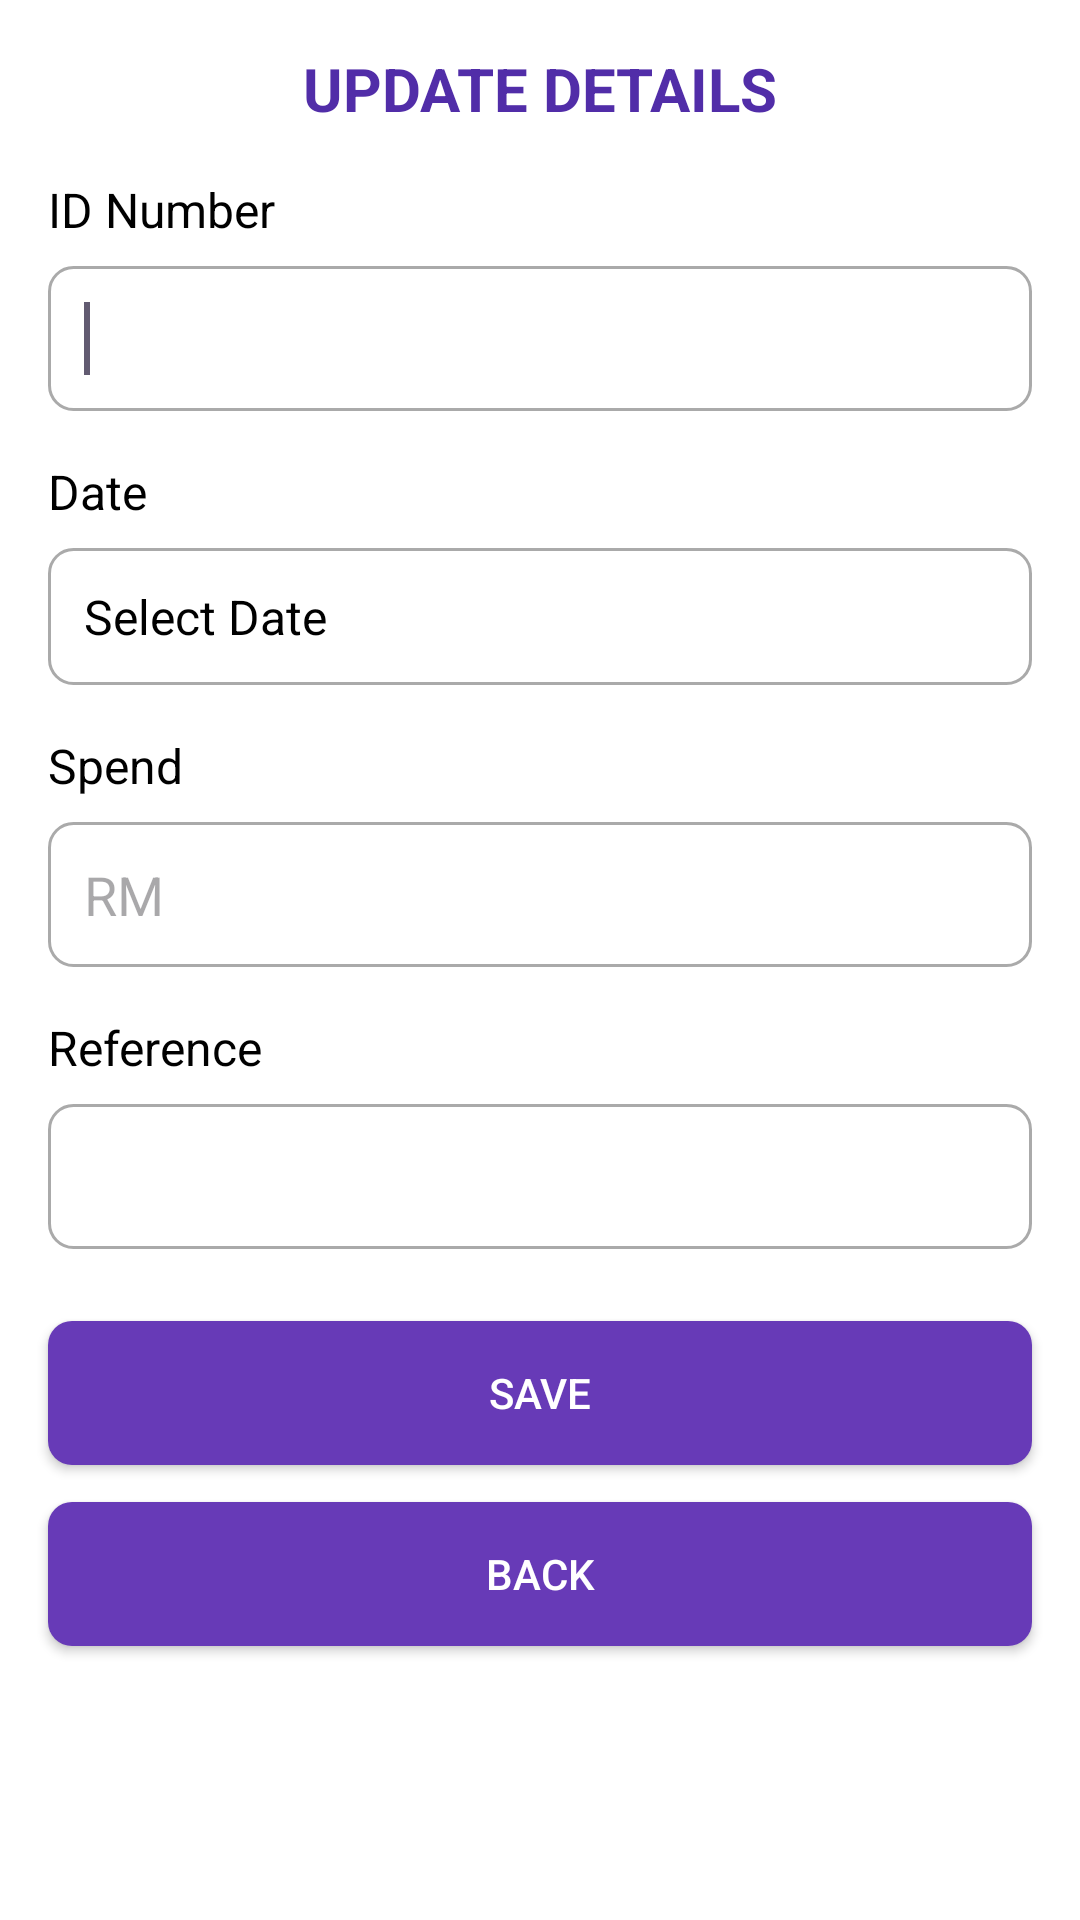

Layout XML and referenced resources for this Android screen:
<!-- AndroidManifest.xml: application theme Theme.SPENDFLOW -->
<!-- res/layout/activity_update_spend.xml -->
<?xml version="1.0" encoding="utf-8"?>
<androidx.constraintlayout.widget.ConstraintLayout xmlns:android="http://schemas.android.com/apk/res/android"
    xmlns:app="http://schemas.android.com/apk/res-auto"
    xmlns:tools="http://schemas.android.com/tools"
    android:id="@+id/main"
    android:layout_width="match_parent"
    android:layout_height="match_parent"
    android:background="@color/white"
    tools:context=".UpdateSpendActivity">

    <TextView
        android:id="@+id/titleTextView"
        android:layout_width="wrap_content"
        android:layout_height="wrap_content"
        android:layout_marginTop="16dp"
        android:text="UPDATE DETAILS"
        android:textSize="20sp"
        android:textStyle="bold"
        android:textColor="@color/colorPrimaryDark"
        app:layout_constraintTop_toTopOf="parent"
        app:layout_constraintStart_toStartOf="parent"
        app:layout_constraintEnd_toEndOf="parent" />

    <TextView
        android:id="@+id/textView1"
        android:layout_width="wrap_content"
        android:layout_height="wrap_content"
        android:layout_marginStart="16dp"
        android:layout_marginTop="16dp"
        android:text="ID Number"
        android:textSize="16sp"
        android:textColor="@color/black"
        app:layout_constraintStart_toStartOf="parent"
        app:layout_constraintTop_toBottomOf="@+id/titleTextView" />

    <EditText
        android:id="@+id/editText1"
        android:layout_width="0dp"
        android:layout_height="wrap_content"
        android:layout_marginTop="8dp"
        android:layout_marginStart="16dp"
        android:layout_marginEnd="16dp"
        android:inputType="number"
        android:maxLength="10"
        android:background="@drawable/edit_text_background"
        android:padding="12dp"
        app:layout_constraintEnd_toEndOf="parent"
        app:layout_constraintStart_toStartOf="parent"
        app:layout_constraintTop_toBottomOf="@+id/textView1">
        <requestFocus/>
    </EditText>

    <TextView
        android:id="@+id/textView2"
        android:layout_width="wrap_content"
        android:layout_height="wrap_content"
        android:layout_marginStart="16dp"
        android:layout_marginTop="16dp"
        android:text="Date"
        android:textSize="16sp"
        android:textColor="@color/black"
        app:layout_constraintStart_toStartOf="parent"
        app:layout_constraintTop_toBottomOf="@+id/editText1" />

    <TextView
        android:id="@+id/dateTextView"
        android:layout_width="0dp"
        android:layout_height="wrap_content"
        android:layout_marginTop="8dp"
        android:layout_marginStart="16dp"
        android:layout_marginEnd="16dp"
        android:background="@drawable/edit_text_background"
        android:padding="12dp"
        android:text="Select Date"
        android:textSize="16sp"
        android:textColor="@color/black"
        app:layout_constraintEnd_toEndOf="parent"
        app:layout_constraintStart_toStartOf="parent"
        app:layout_constraintTop_toBottomOf="@+id/textView2" />

    <TextView
        android:id="@+id/textView3"
        android:layout_width="wrap_content"
        android:layout_height="wrap_content"
        android:layout_marginStart="16dp"
        android:layout_marginTop="16dp"
        android:text="Spend"
        android:textSize="16sp"
        android:textColor="@color/black"
        app:layout_constraintStart_toStartOf="parent"
        app:layout_constraintTop_toBottomOf="@+id/dateTextView" />

    <EditText
        android:id="@+id/editText3"
        android:layout_width="0dp"
        android:layout_height="wrap_content"
        android:layout_marginTop="8dp"
        android:layout_marginStart="16dp"
        android:layout_marginEnd="16dp"
        android:inputType="text"
        android:hint="RM"
        android:background="@drawable/edit_text_background"
        android:padding="12dp"
        app:layout_constraintEnd_toEndOf="parent"
        app:layout_constraintStart_toStartOf="parent"
        app:layout_constraintTop_toBottomOf="@+id/textView3"/>

    <TextView
        android:id="@+id/textView4"
        android:layout_width="wrap_content"
        android:layout_height="wrap_content"
        android:layout_marginStart="16dp"
        android:layout_marginTop="16dp"
        android:text="Reference"
        android:textSize="16sp"
        android:textColor="@color/black"
        app:layout_constraintStart_toStartOf="parent"
        app:layout_constraintTop_toBottomOf="@+id/editText3" />

    <EditText
        android:id="@+id/editText4"
        android:layout_width="0dp"
        android:layout_height="wrap_content"
        android:layout_marginTop="8dp"
        android:layout_marginStart="16dp"
        android:layout_marginEnd="16dp"
        android:inputType="text"
        android:background="@drawable/edit_text_background"
        android:padding="12dp"
        app:layout_constraintEnd_toEndOf="parent"
        app:layout_constraintStart_toStartOf="parent"
        app:layout_constraintTop_toBottomOf="@+id/textView4"/>

    <Button
        android:id="@+id/button1"
        android:layout_width="0dp"
        android:layout_height="wrap_content"
        android:layout_marginTop="24dp"
        android:layout_marginStart="16dp"
        android:layout_marginEnd="16dp"
        android:layout_marginBottom="8dp"
        android:text="SAVE"
        android:background="@drawable/button_background"
        android:textColor="@color/white"
        android:padding="12dp"
        app:layout_constraintEnd_toEndOf="parent"
        app:layout_constraintStart_toStartOf="parent"
        app:layout_constraintTop_toBottomOf="@+id/editText4"/>

    <Button
        android:id="@+id/button2"
        android:layout_width="0dp"
        android:layout_height="wrap_content"
        android:layout_marginStart="16dp"
        android:layout_marginEnd="16dp"
        android:layout_marginBottom="24dp"
        android:background="@drawable/button_background"
        android:padding="12dp"
        android:text="BACK"
        android:textColor="@color/white"
        app:layout_constraintBottom_toBottomOf="parent"
        app:layout_constraintEnd_toEndOf="parent"
        app:layout_constraintHorizontal_bias="0.0"
        app:layout_constraintStart_toStartOf="parent"
        app:layout_constraintTop_toBottomOf="@+id/button1"
        app:layout_constraintVertical_bias="0.154" />

</androidx.constraintlayout.widget.ConstraintLayout>
<!-- resources referenced by this layout -->
<resources>
  <color name="black">#FF000000</color>
  <color name="colorPrimaryDark">#512DA8</color>
  <color name="white">#FFFFFFFF</color>
  <!-- drawable button_background (drawable) -->
  <?xml version="1.0" encoding="utf-8"?>
  
  <selector xmlns:android="http://schemas.android.com/apk/res/android">
      <item android:state_pressed="true">
          <shape>
              <solid android:color="@color/colorPrimaryDark"/>
              <corners android:radius="8dp"/>
          </shape>
      </item>
      <item>
          <shape>
              <solid android:color="@color/colorPrimary"/>
              <corners android:radius="8dp"/>
          </shape>
      </item>
  </selector>
  <!-- drawable edit_text_background (drawable) -->
  <shape xmlns:android="http://schemas.android.com/apk/res/android">
      <solid android:color="@android:color/white"/>
      <corners android:radius="8dp"/>
      <stroke android:width="1dp" android:color="@android:color/darker_gray"/>
  </shape>
  <style name="Theme.SPENDFLOW" parent="Base.Theme.SPENDFLOW" />
  <color name="colorPrimary">#673AB7</color>
  <style name="Base.Theme.SPENDFLOW" parent="Theme.Material3.DayNight.NoActionBar">
          
          
      </style>
</resources>
